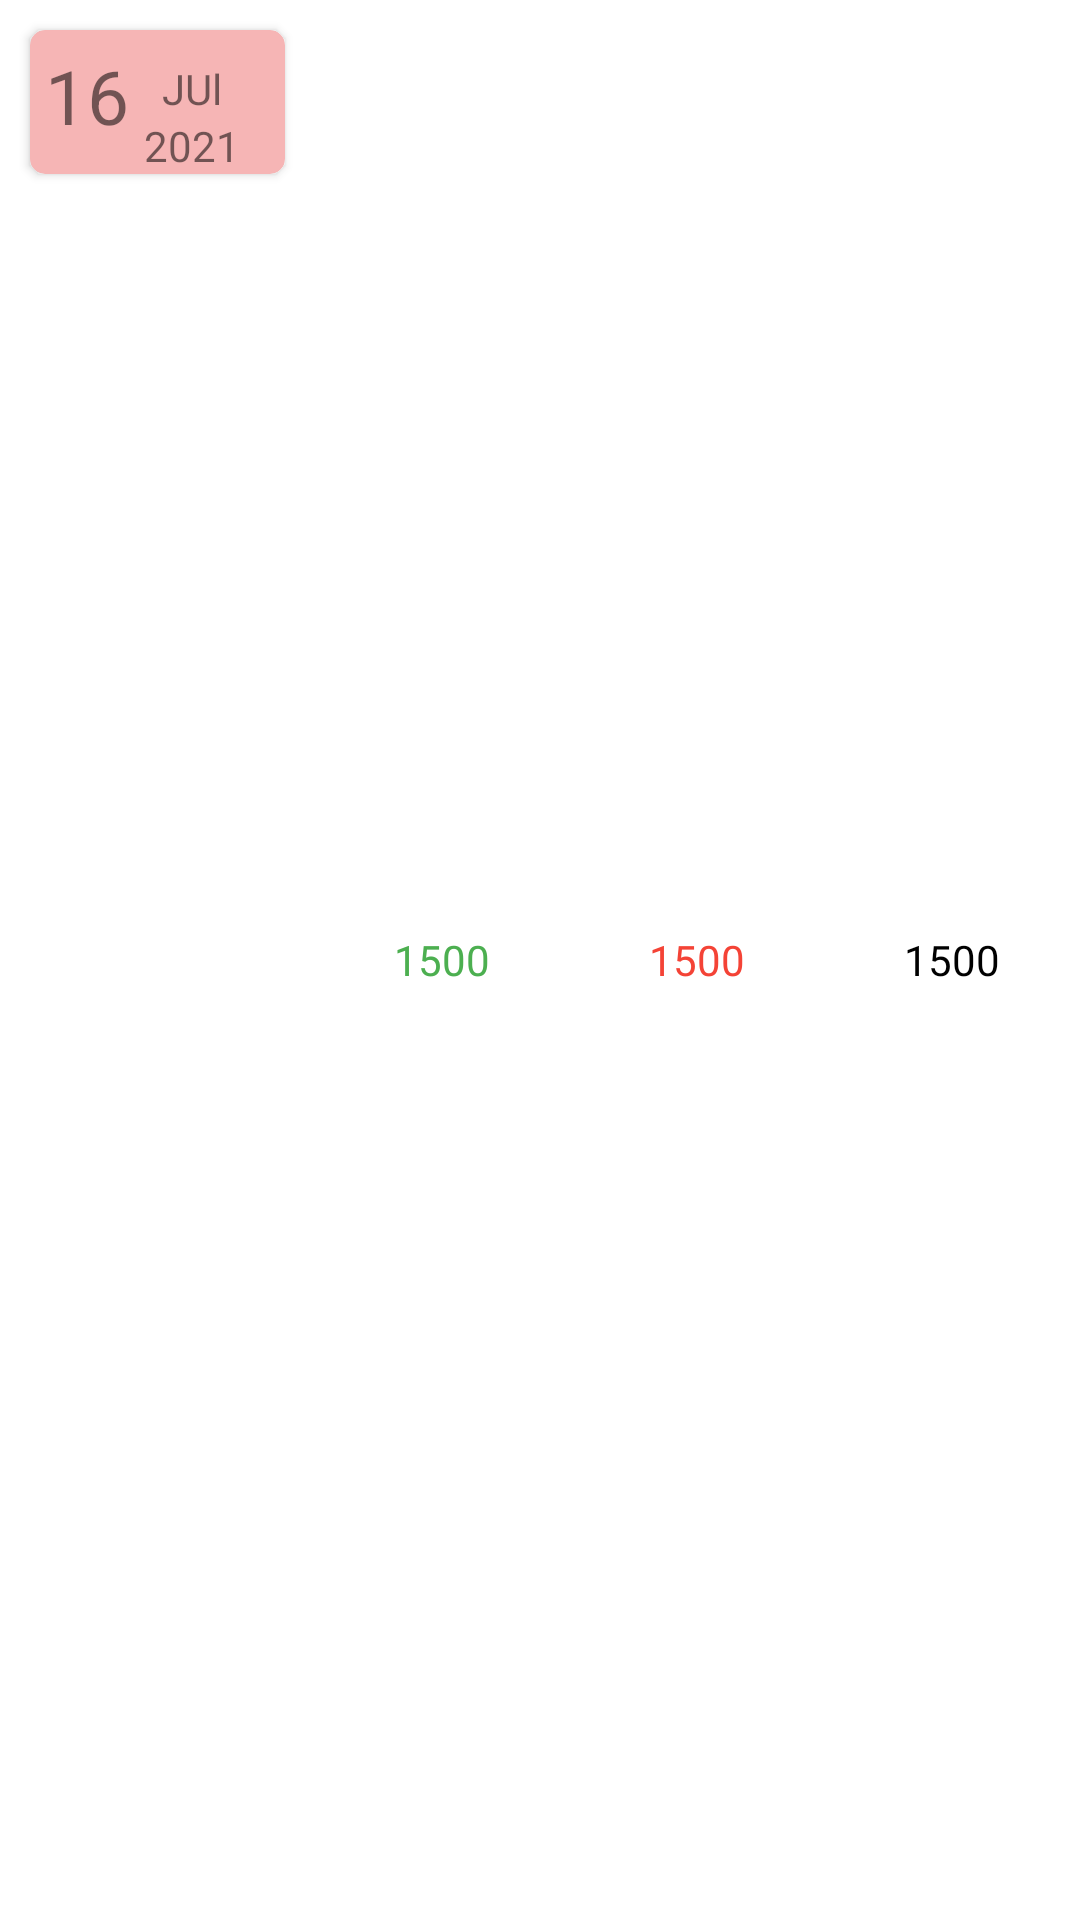

The Android layout XML behind this screen, and the referenced resources:
<!-- AndroidManifest.xml: application theme Theme.KhataTracker -->
<!-- res/layout/transaction_iem.xml -->
<?xml version="1.0" encoding="utf-8"?>
<LinearLayout xmlns:android="http://schemas.android.com/apk/res/android"
    xmlns:tools="http://schemas.android.com/tools"
    android:layout_width="match_parent"
    android:layout_height="wrap_content"
    xmlns:app="http://schemas.android.com/apk/res-auto"
    android:weightSum="4">

    <androidx.cardview.widget.CardView
        android:layout_width="0dp"
        android:layout_weight="1"
        android:layout_height="wrap_content"
        android:background="#F6B5B5"
        android:layout_margin="10dp"
        android:padding="10dp"
        app:cardBackgroundColor="#F6B5B5"
        app:cardCornerRadius="5dp"
        tools:ignore="Suspicious0dp">

        <RelativeLayout
            android:layout_width="match_parent"
            android:layout_height="match_parent">
            <TextView
                android:layout_width="wrap_content"
                android:layout_height="wrap_content"
                android:text="16"
                android:padding="5dp"
                android:textSize="25sp"
                android:id="@+id/date"/>

            <LinearLayout
                android:layout_width="wrap_content"
                android:layout_height="wrap_content"
                android:orientation="vertical"
                android:gravity="center"
                android:paddingTop="10dp"
                android:layout_toRightOf="@+id/date"
                >

                <TextView
                    android:layout_width="wrap_content"
                    android:layout_height="wrap_content"
                    android:text="JUl"/>
                <TextView
                    android:layout_width="wrap_content"
                    android:layout_height="wrap_content"
                    android:text="2021"/>
            </LinearLayout>


        </RelativeLayout>



    </androidx.cardview.widget.CardView>

    <TextView
        android:layout_width="0dp"
        android:layout_height="match_parent"
        android:text="1500"
        android:layout_weight="1"
        android:id="@+id/recive"
        android:gravity="center"
        android:textAlignment="center"
        android:textColor="@color/green"/>

    <TextView
        android:layout_width="0dp"
        android:layout_height="match_parent"
        android:text="1500"
        android:id="@+id/paid"
        android:layout_weight="1"
        android:textColor="@color/red"
        android:gravity="center"
        android:textAlignment="center"/>

    <TextView
        android:layout_width="0dp"
        android:layout_height="match_parent"
        android:text="1500"
        android:textColor="@color/black"
        android:layout_weight="1"
        android:gravity="center"
        android:textAlignment="center"/>



</LinearLayout>
<!-- resources referenced by this layout -->
<resources>
  <color name="black">#FF000000</color>
  <color name="green">#4CAF50</color>
  <color name="red">#F44336</color>
  <style name="Theme.KhataTracker" parent="Theme.MaterialComponents.DayNight.NoActionBar">
          
          <item name="colorPrimary">@color/purple_500</item>
          <item name="colorPrimaryVariant">#03A9F4</item>
          <item name="colorOnPrimary">@color/white</item>
          
          <item name="colorSecondary">@color/teal_200</item>
          <item name="colorSecondaryVariant">@color/teal_700</item>
          <item name="colorOnSecondary">#FFFFFF</item>
          <item name="itemIconTint">@color/white</item>
          
          <item name="android:statusBarColor" tools:targetApi="l">?attr/colorPrimaryVariant</item>
          
      </style>
  <color name="purple_500">#FF6200EE</color>
  <color name="white">#FFFFFFFF</color>
  <color name="teal_200">#FF03DAC5</color>
  <color name="teal_700">#FF018786</color>
</resources>
